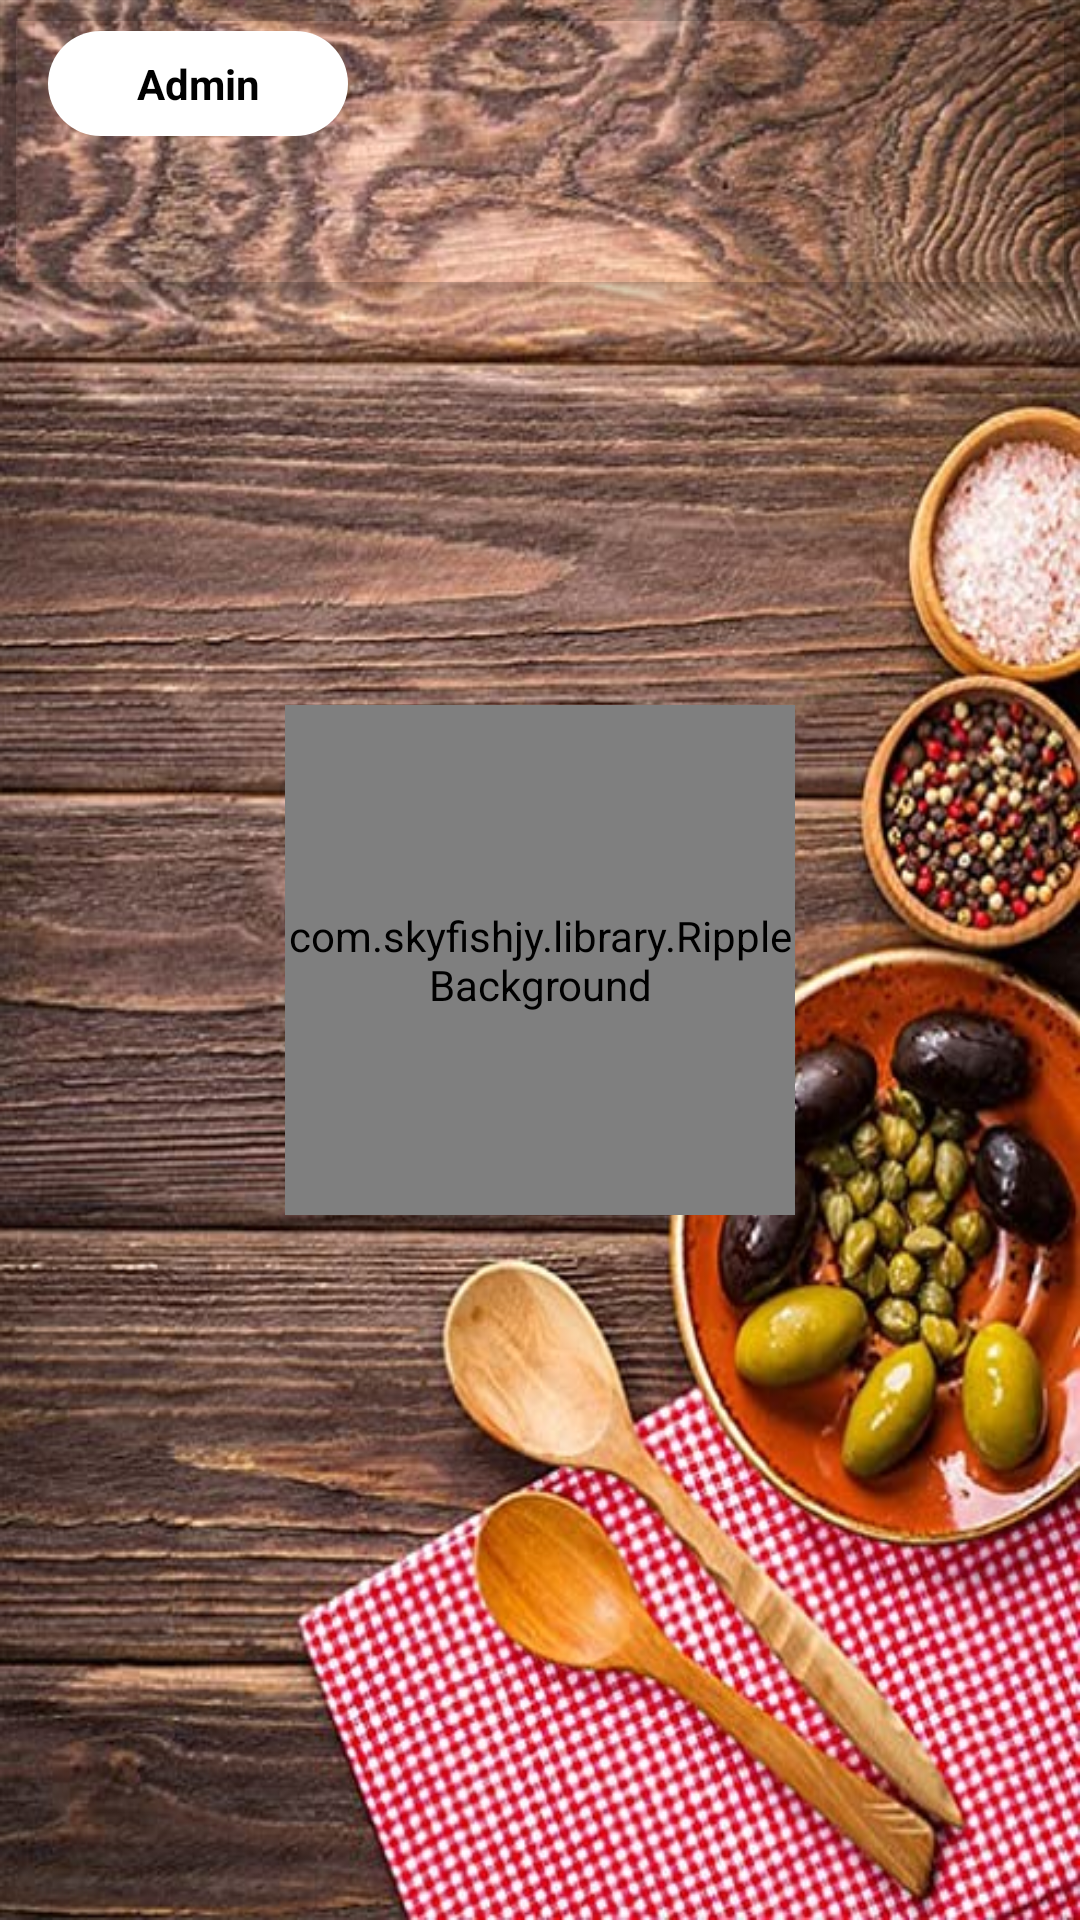

Here is an Android app screen rendered from its layout file. Give the layout XML and the strings, colors and styles it references.
<!-- AndroidManifest.xml: application theme AppTheme -->
<!-- res/layout/activity_home.xml -->
<?xml version="1.0" encoding="utf-8"?>
<androidx.core.widget.NestedScrollView xmlns:android="http://schemas.android.com/apk/res/android"
    xmlns:app="http://schemas.android.com/apk/res-auto"
    xmlns:tools="http://schemas.android.com/tools"
    android:layout_width="match_parent"
    android:layout_height="match_parent"
    android:fillViewport="true"
    android:fitsSystemWindows="true"
    tools:context=".views.home.HomeActivity">

    <androidx.coordinatorlayout.widget.CoordinatorLayout
        android:layout_width="match_parent"
        android:layout_height="match_parent"
        android:background="@drawable/background"
        android:fitsSystemWindows="true">

        <com.google.android.material.appbar.AppBarLayout
            android:layout_width="match_parent"
            android:layout_height="@dimen/dp100"
            android:fitsSystemWindows="true"
            android:theme="@style/ThemeOverlay.AppCompat.Dark.ActionBar">

            <com.google.android.material.appbar.CollapsingToolbarLayout
                android:layout_width="match_parent"
                android:layout_height="match_parent"
                android:fitsSystemWindows="true"
                app:contentScrim="@color/colorPrimary"
                app:expandedTitleMarginStart="@dimen/title_padding">

                <androidx.appcompat.widget.Toolbar
                    android:id="@+id/customToolbar"
                    android:layout_width="match_parent"
                    android:layout_height="?actionBarSize"
                    android:theme="@style/ThemeOverlay.AppCompat.Light"
                    app:layout_collapseMode="pin">

                    <TextView
                        android:layout_width="@dimen/menu_text"
                        android:layout_height="wrap_content"
                        android:background="@drawable/toolbar_text_shape"
                        android:drawableRight="@drawable/ic_person"
                        android:drawablePadding="@dimen/dp5"
                        android:drawableTint="@android:color/black"
                        android:gravity="center"
                        android:padding="@dimen/dp8"
                        android:text="@string/admin"
                        android:textColor="@android:color/black"
                        android:textStyle="bold" />
                </androidx.appcompat.widget.Toolbar>
            </com.google.android.material.appbar.CollapsingToolbarLayout>

        </com.google.android.material.appbar.AppBarLayout>

        <androidx.constraintlayout.widget.ConstraintLayout
            android:layout_width="match_parent"
            android:layout_height="match_parent">

            <com.skyfishjy.library.RippleBackground
                android:id="@+id/content"
                android:layout_width="@dimen/dp170"
                android:layout_height="@dimen/dp170"
                app:layout_constraintBottom_toBottomOf="parent"
                app:layout_constraintEnd_toEndOf="parent"
                app:layout_constraintHorizontal_bias="0.5"
                app:layout_constraintStart_toStartOf="parent"
                app:layout_constraintTop_toTopOf="parent"
                app:rb_color="#0099CC"
                app:rb_duration="3000"
                app:rb_radius="@dimen/dp32"
                app:rb_rippleAmount="5"
                app:rb_scale="3">

                <de.hdodenhof.circleimageview.CircleImageView
                    android:id="@+id/logo_image"
                    android:layout_width="@dimen/dp76"
                    android:layout_height="@dimen/dp76"
                    android:layout_centerInParent="true"
                    android:src="@drawable/logo"
                    app:civ_border_color="#0099CC"
                    app:civ_border_width="@dimen/dp2" />
            </com.skyfishjy.library.RippleBackground>

            <include
                android:id="@+id/include1"
                layout="@layout/circle_item"
                android:layout_width="wrap_content"
                android:layout_height="wrap_content"
                android:layout_marginEnd="64dp"
                android:visibility="gone"
                app:layout_constraintEnd_toStartOf="@+id/include4"
                app:layout_constraintStart_toEndOf="@+id/content"
                app:layout_constraintTop_toBottomOf="@+id/content" />

            <include
                android:id="@+id/include2"
                layout="@layout/circle_item"
                android:layout_width="wrap_content"
                android:layout_height="wrap_content"
                android:layout_marginStart="@dimen/dp64"
                android:visibility="gone"
                app:layout_constraintEnd_toStartOf="@+id/content"
                app:layout_constraintStart_toEndOf="@+id/include3"
                app:layout_constraintTop_toBottomOf="@+id/content" />

            <include
                android:id="@+id/include3"
                layout="@layout/circle_item"
                android:layout_width="wrap_content"
                android:layout_height="wrap_content"
                android:visibility="gone"
                app:layout_constraintBottom_toBottomOf="@+id/content"
                app:layout_constraintEnd_toStartOf="@+id/content"
                app:layout_constraintStart_toStartOf="parent"
                app:layout_constraintTop_toTopOf="@+id/content" />

            <include
                android:id="@+id/include4"
                layout="@layout/circle_item"
                android:layout_width="wrap_content"
                android:layout_height="wrap_content"
                android:visibility="gone"
                app:layout_constraintBottom_toBottomOf="@+id/content"
                app:layout_constraintEnd_toEndOf="parent"
                app:layout_constraintStart_toEndOf="@+id/content"
                app:layout_constraintTop_toTopOf="@+id/content" />

            <include
                android:id="@+id/include5"
                layout="@layout/circle_item"
                android:layout_width="wrap_content"
                android:layout_height="wrap_content"
                android:layout_marginStart="@dimen/dp64"
                android:visibility="gone"
                app:layout_constraintBottom_toTopOf="@+id/content"
                app:layout_constraintEnd_toStartOf="@+id/content"
                app:layout_constraintStart_toEndOf="@+id/include3" />

            <include
                android:id="@+id/include6"
                layout="@layout/circle_item"
                android:layout_width="wrap_content"
                android:layout_height="wrap_content"
                android:layout_marginEnd="@dimen/dp64"
                android:visibility="gone"
                app:layout_constraintBottom_toBottomOf="@+id/include5"
                app:layout_constraintEnd_toStartOf="@+id/include4"
                app:layout_constraintStart_toEndOf="@+id/content"
                app:layout_constraintTop_toTopOf="@+id/include5" />
        </androidx.constraintlayout.widget.ConstraintLayout>
    </androidx.coordinatorlayout.widget.CoordinatorLayout>
</androidx.core.widget.NestedScrollView>
<!-- res/layout/circle_item.xml (included above) -->
<?xml version="1.0" encoding="utf-8"?>
<androidx.constraintlayout.widget.ConstraintLayout
    xmlns:app="http://schemas.android.com/apk/res-auto"
    xmlns:android="http://schemas.android.com/apk/res/android"
    android:layout_width="wrap_content"
    android:layout_height="wrap_content">


    <View
        android:id="@+id/view1"
        android:layout_width="80dp"
        android:layout_height="80dp"
        android:background="@drawable/circle_shape"
        app:layout_constraintBottom_toBottomOf="parent"
        app:layout_constraintEnd_toEndOf="parent"
        app:layout_constraintStart_toStartOf="parent"
        app:layout_constraintTop_toTopOf="parent" />

    <ImageView
        android:id="@+id/imageView"
        android:layout_width="50dp"
        android:layout_height="50dp"
        android:layout_alignEnd="@+id/view1"
        android:layout_marginBottom="16dp"
        android:background="@drawable/ic_food"
        app:layout_constraintBottom_toBottomOf="@+id/view1"
        app:layout_constraintEnd_toEndOf="@+id/view1"
        app:layout_constraintStart_toStartOf="@+id/view1"
        app:layout_constraintTop_toTopOf="@+id/view1" />

    <TextView
        android:id="@+id/textView"
        android:layout_width="wrap_content"
        android:layout_height="wrap_content"
        android:text="@string/food"
        android:textColor="#FFFFFF"
        app:layout_constraintEnd_toEndOf="@+id/view1"
        app:layout_constraintStart_toStartOf="@+id/view1"
        app:layout_constraintTop_toBottomOf="@+id/imageView" />
</androidx.constraintlayout.widget.ConstraintLayout>
<!-- resources referenced by this layout -->
<resources>
  <color name="colorPrimary">#6200EE</color>
  <dimen name="dp100">100dp</dimen>
  <dimen name="dp170">170dp</dimen>
  <dimen name="dp2">2dp</dimen>
  <dimen name="dp32">32dp</dimen>
  <dimen name="dp5">5dp</dimen>
  <dimen name="dp64">64dp</dimen>
  <dimen name="dp76">76dp</dimen>
  <dimen name="dp8">8dp</dimen>
  <dimen name="menu_text">100dp</dimen>
  <dimen name="title_padding">10dp</dimen>
  <!-- drawable background: png bitmap (drawable-hdpi, 566642 bytes) -->
  <!-- drawable circle_shape (drawable) -->
  <?xml version="1.0" encoding="utf-8"?>
  <shape
      xmlns:android="http://schemas.android.com/apk/res/android"
      android:shape="oval">
  
      <solid
          android:color="@color/lighBlue"/>
  
      <size
          android:width="120dp"
          android:height="120dp"/>
  </shape>
  <!-- drawable logo: png bitmap (drawable-hdpi, 36539 bytes) -->
  <!-- drawable toolbar_text_shape (drawable) -->
  <?xml version="1.0" encoding="utf-8"?>
  <shape
      xmlns:android="http://schemas.android.com/apk/res/android"
      android:shape="rectangle">
      <solid android:color="@android:color/white"/>
      <corners android:radius="@dimen/reduis"/>
  
  </shape>
  <string name="admin">Admin</string>
  <string name="food">Food</string>
  <style name="AppTheme" parent="Theme.MaterialComponents.Light.NoActionBar">
          
          <item name="colorPrimary">@android:color/transparent</item>
          <item name="colorPrimaryDark">#4D359BEC</item>
          <item name="colorAccent">@color/colorAccent</item>
      </style>
  <color name="lighBlue">#58ACEF</color>
  <dimen name="reduis">40dp</dimen>
  <color name="colorAccent">#03DAC5</color>
</resources>
